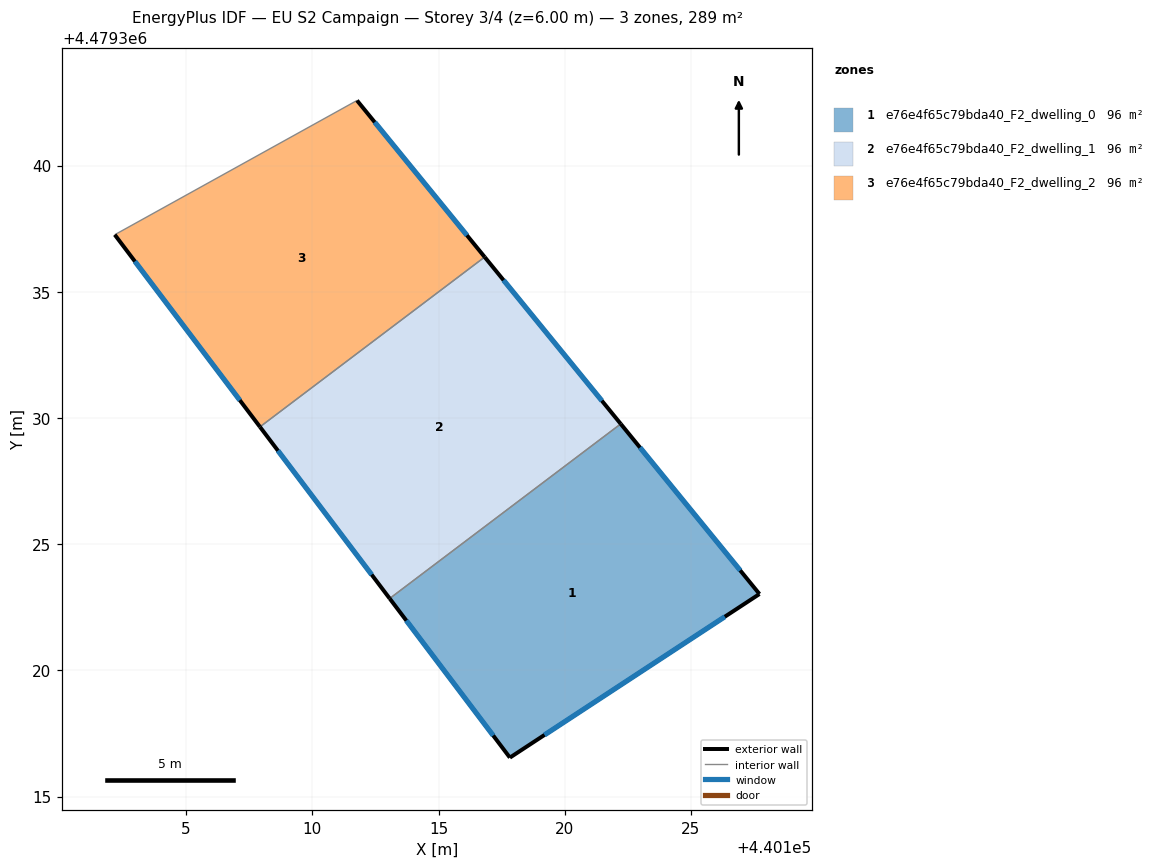
=== STOREY PLAN SPEC (per zone: floor XY polygon, exterior-wall plan segments, windows/doors) ===
zone 1: e76e4f65c79bda40_F2_dwelling_0  (96.5 m²)
  floor: (440122.22, 4479329.76) (440127.71, 4479323.03) (440117.83, 4479316.54) (440113.06, 4479322.85)
  exterior wall: (440127.71, 4479323.03) – (440122.22, 4479329.76)  [8.7 m]
    window: (440126.95, 4479323.96) – (440122.98, 4479328.83)  [13.6 m²]
  exterior wall: (440117.83, 4479316.54) – (440127.71, 4479323.03)  [11.8 m]
    window: (440119.20, 4479317.44) – (440126.34, 4479322.13)  [18.5 m²]
  exterior wall: (440113.06, 4479322.85) – (440117.83, 4479316.54)  [7.9 m]
    window: (440113.72, 4479321.97) – (440117.16, 4479317.42)  [12.4 m²]
  interior walls: 1
zone 2: e76e4f65c79bda40_F2_dwelling_1  (96.5 m²)
  floor: (440116.83, 4479336.38) (440122.22, 4479329.76) (440113.06, 4479322.85) (440107.92, 4479329.65)
  exterior wall: (440122.22, 4479329.76) – (440116.83, 4479336.38)  [8.5 m]
    window: (440121.47, 4479330.68) – (440117.58, 4479335.46)  [13.4 m²]
  exterior wall: (440107.92, 4479329.65) – (440113.06, 4479322.85)  [8.5 m]
    window: (440108.64, 4479328.70) – (440112.35, 4479323.79)  [13.3 m²]
  interior walls: 2
zone 3: e76e4f65c79bda40_F2_dwelling_2  (96.5 m²)
  floor: (440111.77, 4479342.58) (440116.83, 4479336.38) (440107.92, 4479329.65) (440102.17, 4479337.26)
  exterior wall: (440102.17, 4479337.26) – (440107.92, 4479329.65)  [9.5 m]
    window: (440102.97, 4479336.20) – (440107.13, 4479330.70)  [14.9 m²]
  exterior wall: (440116.83, 4479336.38) – (440111.77, 4479342.58)  [8.0 m]
    window: (440116.13, 4479337.24) – (440112.47, 4479341.72)  [12.5 m²]
  interior walls: 2

=== DERIVED (storey summary) ===
Building: EU S2 Campaign
Storey: 3 of 4  (floor level z = 6.00 m)
Storey gross floor area: 289.4 m²
Zones on this storey: 3
  - e76e4f65c79bda40_F2_dwelling_0: floor 96.5 m²; exterior wall 28.4 m (85.3 m²); 3 window(s) 44.5 m²; WWR 52.2%
  - e76e4f65c79bda40_F2_dwelling_1: floor 96.5 m²; exterior wall 17.1 m (51.2 m²); 2 window(s) 26.7 m²; WWR 52.2%
  - e76e4f65c79bda40_F2_dwelling_2: floor 96.5 m²; exterior wall 17.5 m (52.6 m²); 2 window(s) 27.5 m²; WWR 52.2%
Zone adjacency (shared interzone walls):
  - e76e4f65c79bda40_F2_dwelling_0 ↔ e76e4f65c79bda40_F2_dwelling_1
  - e76e4f65c79bda40_F2_dwelling_1 ↔ e76e4f65c79bda40_F2_dwelling_2